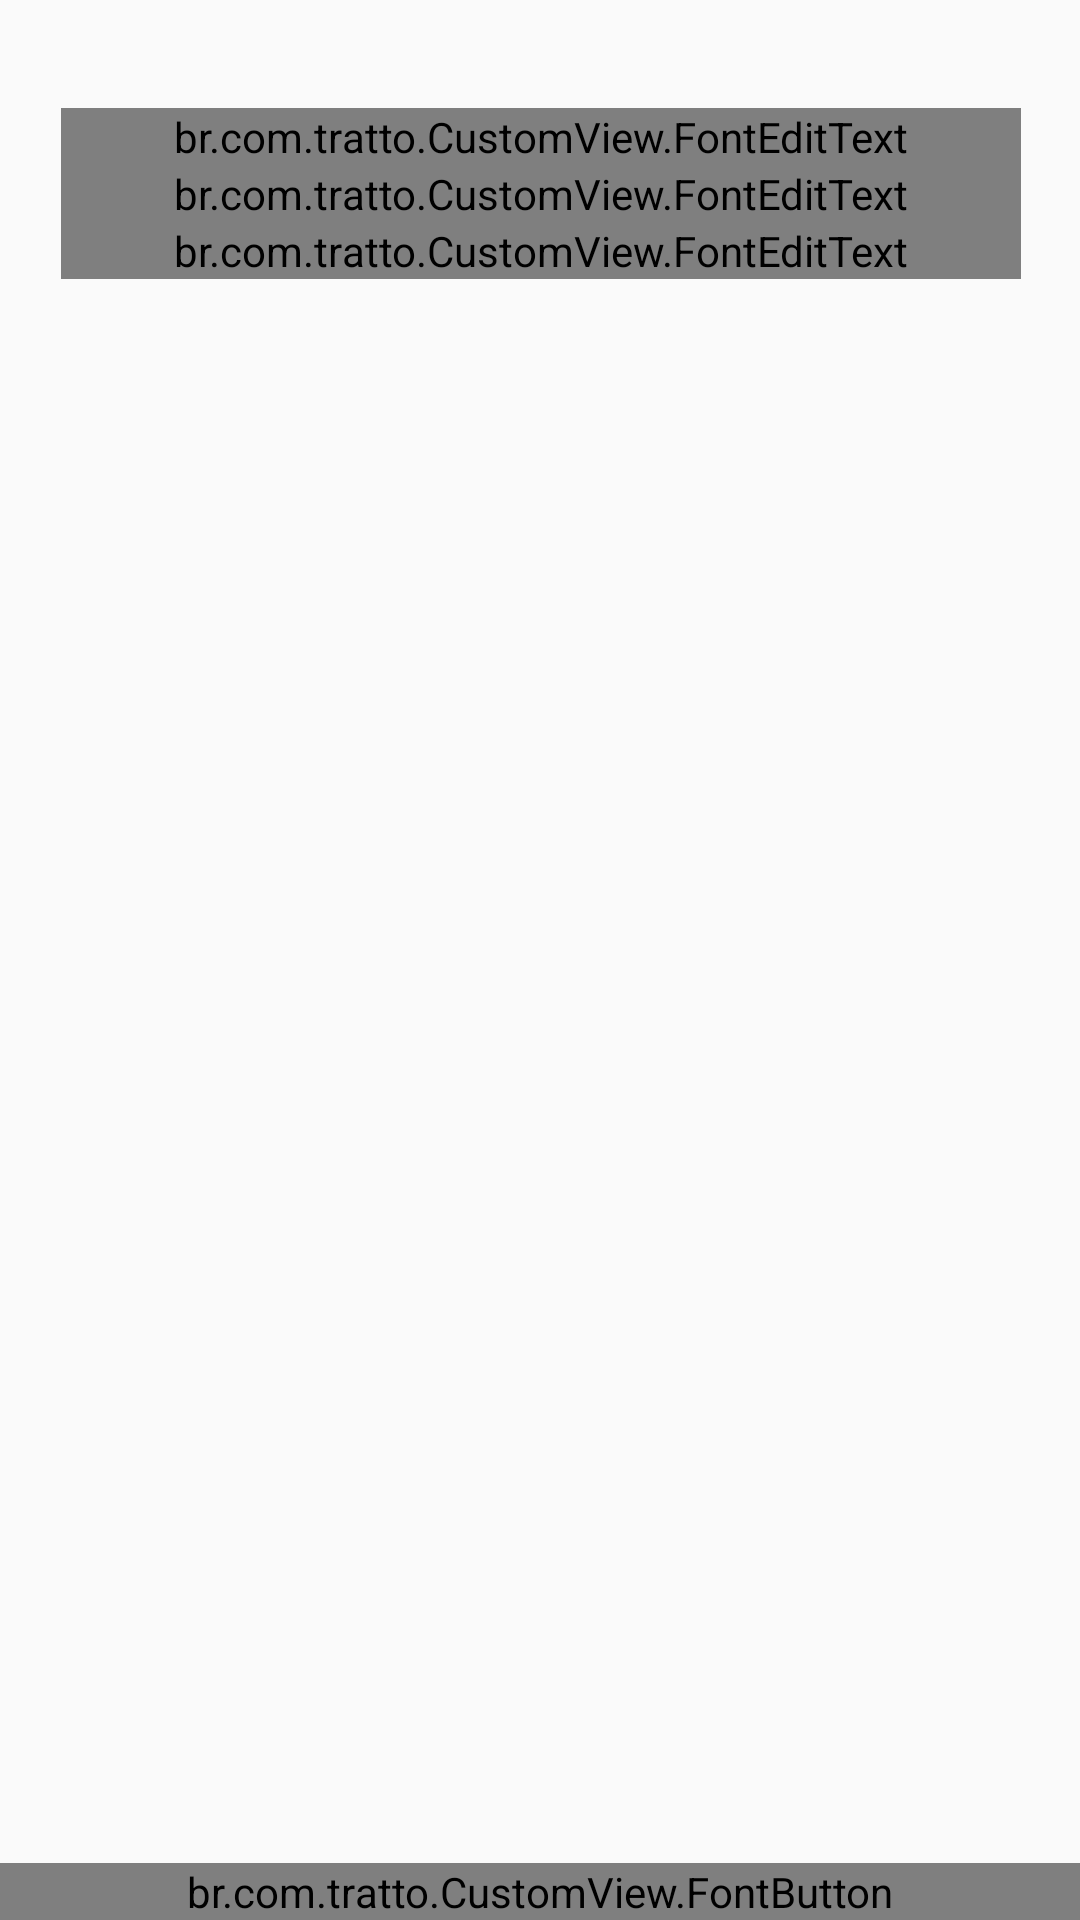

Reconstruct the res/layout file that produces this screen, plus the resources it refers to.
<!-- AndroidManifest.xml: application theme AppTheme -->
<!-- res/layout/activity_responsible_user.xml -->
<?xml version="1.0" encoding="utf-8"?>
<android.support.constraint.ConstraintLayout xmlns:android="http://schemas.android.com/apk/res/android"
    xmlns:app="http://schemas.android.com/apk/res-auto"
    xmlns:font="http://schemas.android.com/apk/res-auto"
    xmlns:tools="http://schemas.android.com/tools"
    android:layout_width="match_parent"
    android:layout_height="match_parent"
    tools:context="br.com.tratto.Activity.ResponsibleUserActivity">

    <LinearLayout
        android:id="@+id/text_field_container_00001"
        android:layout_width="368dp"
        android:layout_height="wrap_content"
        android:layout_marginLeft="0dp"
        android:layout_marginRight="0dp"
        android:layout_marginTop="0dp"
        android:orientation="vertical"
        android:paddingBottom="24dp"
        android:paddingLeft="24dp"
        android:paddingRight="24dp"
        android:paddingTop="36dp"
        app:layout_constraintLeft_toLeftOf="parent"
        app:layout_constraintRight_toRightOf="parent"
        app:layout_constraintTop_toTopOf="parent">

        <android.support.design.widget.TextInputLayout
            android:id="@+id/layout_full_name"
            android:layout_width="match_parent"
            android:layout_height="wrap_content">

            <br.com.tratto.CustomView.FontEditText
                android:id="@+id/text_responsible_user_full_name"
                android:layout_width="match_parent"
                android:layout_height="wrap_content"
                android:hint="@string/responsible_user_name_placeholder"
                android:inputType="textPersonName|textCapWords"
                android:maxLength="70"
                android:maxLines="1"
                font:customFont="Roboto_Regular.ttf" />
        </android.support.design.widget.TextInputLayout>

        <android.support.design.widget.TextInputLayout
            android:id="@+id/layout_email"
            android:layout_width="match_parent"
            android:layout_height="wrap_content">

            <br.com.tratto.CustomView.FontEditText
                android:id="@+id/text_responsible_user_cpf"
                android:layout_width="match_parent"
                android:layout_height="wrap_content"
                android:hint="@string/responsible_user_cpf_placeholder"
                android:inputType="number"
                android:maxLines="1"
                font:customFont="Roboto_Regular.ttf" />
        </android.support.design.widget.TextInputLayout>

        <android.support.design.widget.TextInputLayout
            android:id="@+id/layout_cpf"
            android:layout_width="match_parent"
            android:layout_height="wrap_content">

            <br.com.tratto.CustomView.FontEditText
                android:id="@+id/text_responsible_user_email"
                android:layout_width="match_parent"
                android:layout_height="wrap_content"
                android:hint="@string/responsible_user_email_placeholder"
                android:inputType="textEmailAddress"
                android:maxLines="1"
                font:customFont="Roboto_Regular.ttf" />
        </android.support.design.widget.TextInputLayout>

    </LinearLayout>

    <br.com.tratto.CustomView.FontButton
        android:id="@+id/btn_create_responsible_user_profile"
        android:layout_width="0dp"
        android:layout_height="wrap_content"
        android:background="@color/light_blue"
        android:text="@string/responsible_user_continue_button"
        android:textAllCaps="false"
        android:textColor="@color/white"
        android:textSize="18sp"
        app:layout_constraintBottom_toBottomOf="parent"
        app:layout_constraintLeft_toLeftOf="parent"
        app:layout_constraintRight_toRightOf="parent"
        font:customFont="Roboto_Regular.ttf" />
</android.support.constraint.ConstraintLayout>
<!-- resources referenced by this layout -->
<resources>
  <color name="light_blue">#5dc0f3</color>
  <color name="white">#FFFFFF</color>
  <string name="responsible_user_continue_button">Cadastrar responsável</string>
  <string name="responsible_user_cpf_placeholder">CPF do responsável</string>
  <string name="responsible_user_email_placeholder">E-mail do responsável</string>
  <string name="responsible_user_name_placeholder">Nome completo do</string>
  <style name="AppTheme" parent="Theme.AppCompat.Light.DarkActionBar">
          
          <item name="colorPrimary">@color/colorPrimary</item>
          <item name="colorPrimaryDark">@color/colorPrimaryDark</item>
          <item name="colorAccent">@color/colorAccent</item>
  
          <item name="android:textColorHint">@color/edit_text_hint_color</item>
  
      </style>
  <color name="colorPrimary">#163363</color>
  <color name="colorPrimaryDark">#163363</color>
  <color name="colorAccent">#5DC0F3</color>
  <color name="edit_text_hint_color">#163363</color>
</resources>
